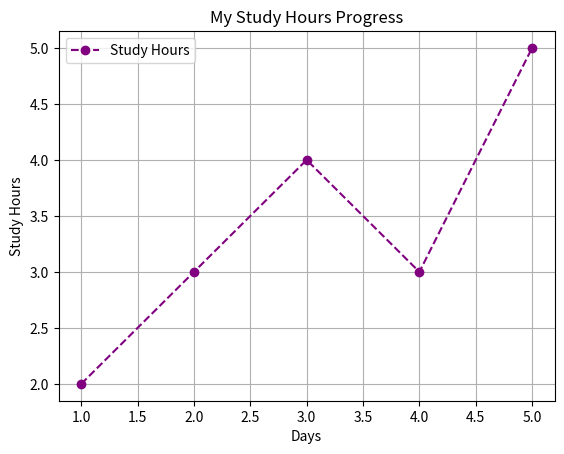

Recreate this plot in Python.
import matplotlib.pyplot as plt

days = [1, 2, 3, 4, 5]
study_hours = [2, 3, 4, 3, 5]

plt.plot(
    days,
    study_hours,
    marker="o",
    linestyle="--",
    color="purple",
    label="Study Hours"
)

plt.xlabel("Days")
plt.ylabel("Study Hours")
plt.title("My Study Hours Progress")
plt.grid()
plt.legend()

plt.savefig("study_hours_progress.png")
plt.show()
